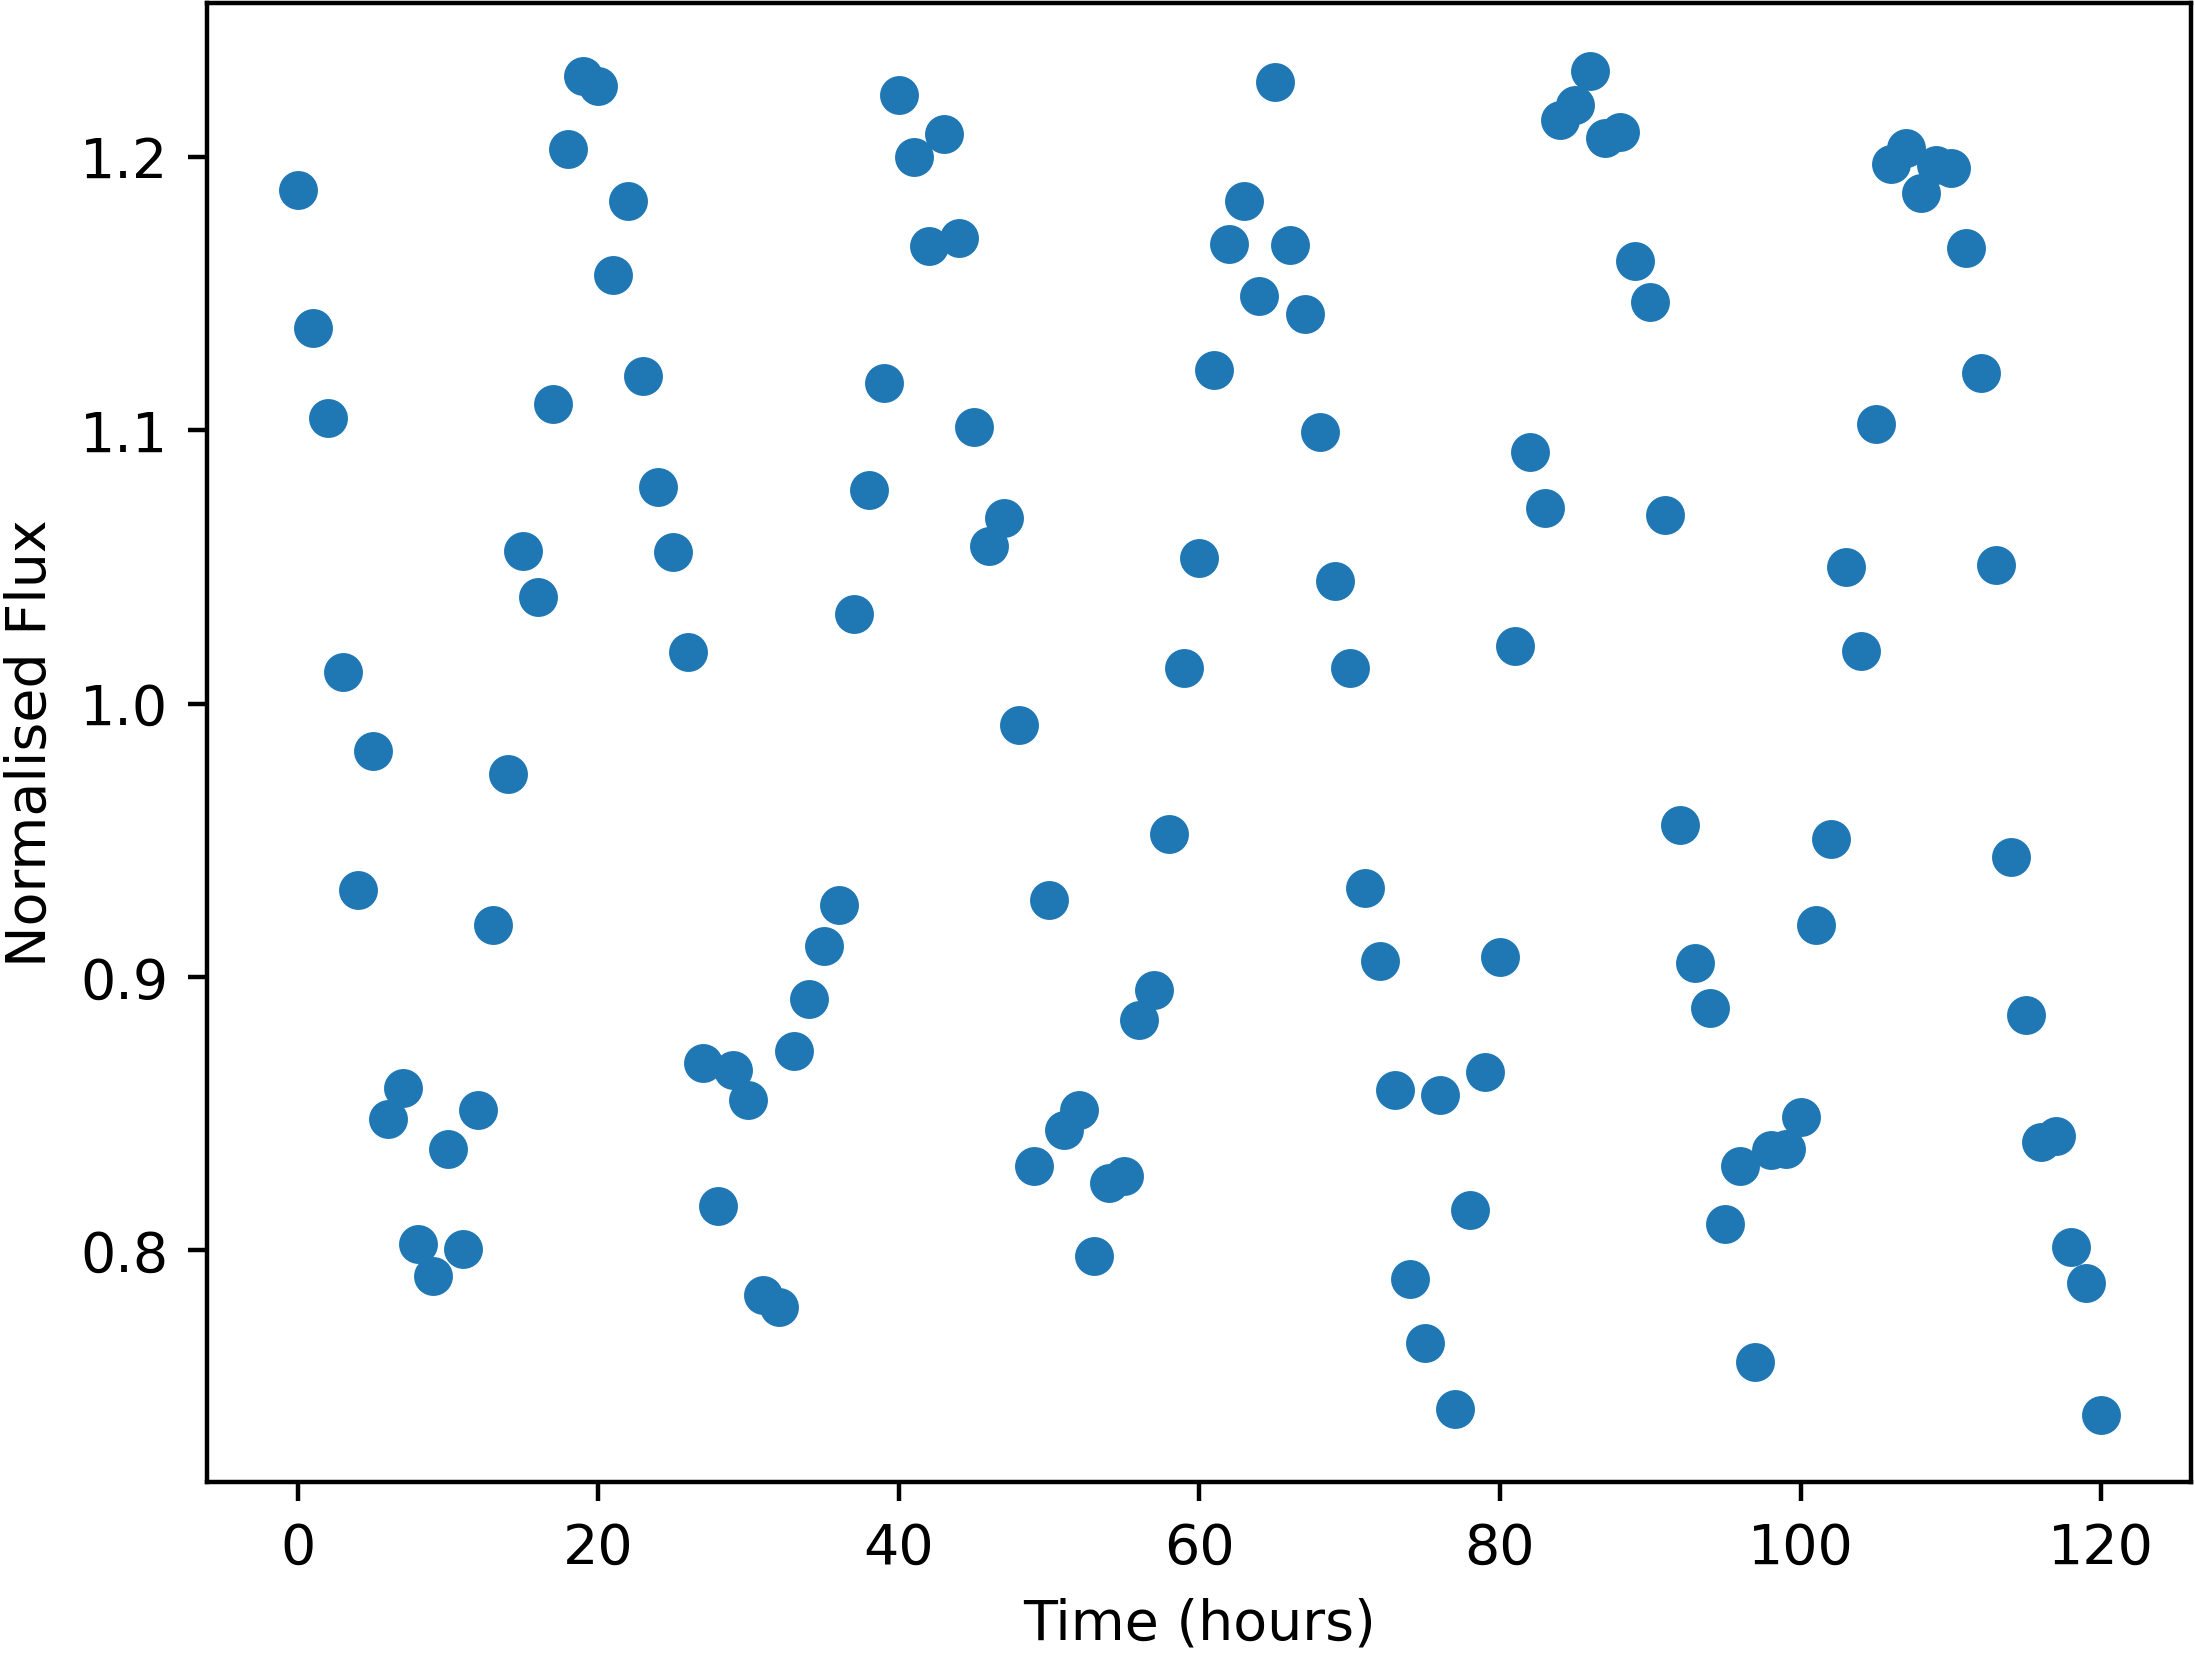

Values plotted in this chart, from the file beside it:
Time, NormalisedFlux
0.0, 1.188
1.0, 1.137
2.0, 1.104
3.0, 1.011
4.0, 0.9317
5.0, 0.9827
6.0, 0.8479
7.0, 0.8596
8.0, 0.8022
9.0, 0.7907
10.0, 0.8372
11.0, 0.8007
12.0, 0.8513
13.0, 0.9191
14.0, 0.9742
15.0, 1.056
16.0, 1.039
17.0, 1.11
18.0, 1.203
19.0, 1.23
20.0, 1.226
21.0, 1.157
22.0, 1.184
23.0, 1.12
24.0, 1.079
25.0, 1.055
26.0, 1.019
27.0, 0.8685
28.0, 0.8161
29.0, 0.866
30.0, 0.8549
31.0, 0.7835
32.0, 0.7794
33.0, 0.8731
34.0, 0.892
35.0, 0.9114
36.0, 0.9265
37.0, 1.033
38.0, 1.078
39.0, 1.117
40.0, 1.223
41.0, 1.2
42.0, 1.167
43.0, 1.208
44.0, 1.17
45.0, 1.101
46.0, 1.058
47.0, 1.068
48.0, 0.9922
49.0, 0.8308
50.0, 0.9283
51.0, 0.8439
52.0, 0.8515
53.0, 0.7978
54.0, 0.8246
55.0, 0.8272
56.0, 0.8844
57.0, 0.8954
58.0, 0.9524
59.0, 1.013
... 61 more rows
